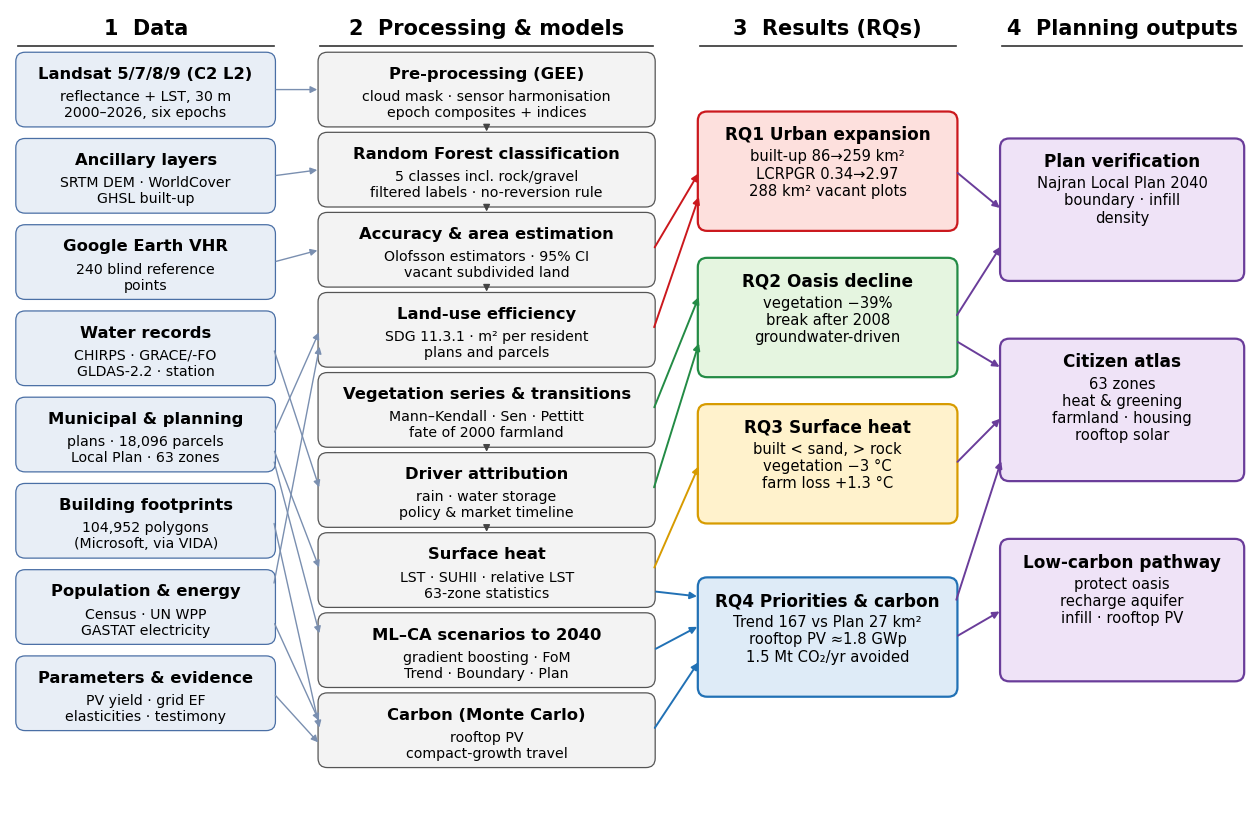

Here is the Python script that generated this plot: (Note: this script raises an exception after producing the figure.)
"""Workflow flowchart for the Najran low-carbon paper (vector PDF + PNG)."""
import matplotlib
matplotlib.use('Agg')
import matplotlib.pyplot as plt
from matplotlib.patches import FancyBboxPatch

plt.rcParams.update({'font.family': 'DejaVu Sans'})
fig, ax = plt.subplots(figsize=(16, 10.5))
ax.set_xlim(0, 160); ax.set_ylim(0, 105); ax.axis('off')

C = dict(data='#e8eef6', proc='#f3f3f3', rq1='#fde0dd', rq2='#e5f5e0', rq3='#fff2cc',
         rq4='#deebf7', out='#efe3f7')
EC = dict(rq1='#cb181d', rq2='#238b45', rq3='#d79b00', rq4='#2171b5', out='#6a3d9a')
B = {}

def box(key, x, y, w, h, text, fc, ec='#555555', fs=11.8, bold_first=True, lw=0.9):
    ax.add_patch(FancyBboxPatch((x, y), w, h, boxstyle='round,pad=0.25,rounding_size=1.2',
                                fc=fc, ec=ec, lw=lw))
    lines = text.split('\n')
    if bold_first:
        ax.text(x + w / 2, y + h - 1.6, lines[0], ha='center', va='top', fontsize=fs, weight='bold')
        if len(lines) > 1:
            ax.text(x + w / 2, y + h - 4.6, '\n'.join(lines[1:]), ha='center', va='top',
                    fontsize=fs - 1.6, linespacing=1.18)
    else:
        ax.text(x + w / 2, y + h / 2, text, ha='center', va='center', fontsize=fs)
    B[key] = (x, y, w, h)

def arrow(a, b, side_a='r', side_b='l', color='#666666', lw=1.0, ya=0.5, yb=0.5):
    xa, ya_, wa, ha = B[a]; xb, yb_, wb, hb = B[b]
    pa = (xa + wa, ya_ + ha * ya) if side_a == 'r' else (xa + wa / 2, ya_)
    pb = (xb, yb_ + hb * yb) if side_b == 'l' else (xb + wb / 2, yb_ + hb)
    ax.annotate('', xy=pb, xytext=pa, arrowprops=dict(arrowstyle='-|>', color=color, lw=lw,
                shrinkA=2, shrinkB=2, connectionstyle='arc3,rad=0'))

# column headers
for x, w, t in [(1, 33, '1  Data'), (40, 43, '2  Processing & models'),
                (89, 33, '3  Results (RQs)'), (128, 31, '4  Planning outputs')]:
    ax.text(x + w / 2, 102.5, t, ha='center', va='center', fontsize=15, weight='bold')
    ax.plot([x, x + w], [100.3, 100.3], color='#333333', lw=1.2)

# ---------------- 1 data
D = [('landsat', 'Landsat 5/7/8/9 (C2 L2)\nreflectance + LST, 30 m\n2000–2026, six epochs'),
     ('aux', 'Ancillary layers\nSRTM DEM · WorldCover\nGHSL built-up'),
     ('vhr', 'Google Earth VHR\n240 blind reference\npoints'),
     ('hydro', 'Water records\nCHIRPS · GRACE/-FO\nGLDAS-2.2 · station'),
     ('muni', 'Municipal & planning\nplans · 18,096 parcels\nLocal Plan · 63 zones'),
     ('bldg', 'Building footprints\n104,952 polygons\n(Microsoft, via VIDA)'),
     ('socio', 'Population & energy\nCensus · UN WPP\nGASTAT electricity'),
     ('param', 'Parameters & evidence\nPV yield · grid EF\nelasticities · testimony')]
y = 90.0
for k, t in D:
    box(k, 1, y, 33, 9.2, t, C['data'], ec='#4a6fa5')
    y -= 9.2 + 2.0

# ---------------- 2 processing
P = [('pre', 'Pre-processing (GEE)\ncloud mask · sensor harmonisation\nepoch composites + indices', 9.8),
     ('rf', 'Random Forest classification\n5 classes incl. rock/gravel\nfiltered labels · no-reversion rule', 9.8),
     ('acc', 'Accuracy & area estimation\nOlofsson estimators · 95% CI\nvacant subdivided land', 9.8),
     ('sdg', 'Land-use efficiency\nSDG 11.3.1 · m² per resident\nplans and parcels', 9.8),
     ('ndvi', 'Vegetation series & transitions\nMann–Kendall · Sen · Pettitt\nfate of 2000 farmland', 9.8),
     ('drv', 'Driver attribution\nrain · water storage\npolicy & market timeline', 8.6),
     ('lst', 'Surface heat\nLST · SUHII · relative LST\n63-zone statistics', 8.6),
     ('mlca', 'ML–CA scenarios to 2040\ngradient boosting · FoM\nTrend · Boundary · Plan', 9.8),
     ('mc', 'Carbon (Monte Carlo)\nrooftop PV\ncompact-growth travel', 8.6)]
y = 90.0
for k, t, h in P:
    box(k, 40, y, 43, 9.2, t, C['proc'])
    y -= 9.2 + 1.2

# ---------------- 3 results
R = [('rq1', 'RQ1 Urban expansion\nbuilt-up 86→259 km²\nLCRPGR 0.34→2.97\n288 km² vacant plots', 'rq1', 76.5),
     ('rq2', 'RQ2 Oasis decline\nvegetation −39%\nbreak after 2008\ngroundwater-driven', 'rq2', 57.5),
     ('rq3', 'RQ3 Surface heat\nbuilt < sand, > rock\nvegetation −3 °C\nfarm loss +1.3 °C', 'rq3', 38.5),
     ('rq4', 'RQ4 Priorities & carbon\nTrend 167 vs Plan 27 km²\nrooftop PV ≈1.8 GWp\n1.5 Mt CO₂/yr avoided', 'rq4', 16.0)]
for k, t, c, y in R:
    box(k, 89, y, 33, 15, t, C[c], ec=EC[c], lw=1.6, fs=12.2)

# ---------------- 4 outputs
O = [('o1', 'Plan verification\nNajran Local Plan 2040\nboundary · infill\ndensity', 70),
     ('o2', 'Citizen atlas\n63 zones\nheat & greening\nfarmland · housing\nrooftop solar', 44),
     ('o3', 'Low-carbon pathway\nprotect oasis\nrecharge aquifer\ninfill · rooftop PV', 18)]
for k, t, y in O:
    box(k, 128, y, 31, 18, t, C['out'], ec=EC['out'], lw=1.6, fs=12.2)

# ---------------- arrows: data -> processing
g = '#7a8fb0'
arrow('landsat', 'pre', color=g); arrow('aux', 'rf', color=g); arrow('vhr', 'acc', color=g)
arrow('hydro', 'drv', color=g); arrow('muni', 'sdg', color=g); arrow('muni', 'lst', color=g, ya=0.3)
arrow('bldg', 'mc', color=g); arrow('socio', 'sdg', color=g, ya=0.8, yb=0.3); arrow('socio', 'mc', color=g, ya=0.3, yb=0.6)
arrow('param', 'mc', color=g, yb=0.3); arrow('muni', 'mlca', color=g, ya=0.15, yb=0.7)
# processing chain (vertical)
for a, b in [('pre', 'rf'), ('rf', 'acc'), ('acc', 'sdg'), ('ndvi', 'drv'), ('drv', 'lst')]:
    arrow(a, b, side_a='b', side_b='t', color='#444444')
# processing -> results
arrow('acc', 'rq1', color=EC['rq1'], lw=1.4); arrow('sdg', 'rq1', color=EC['rq1'], lw=1.4, yb=0.3)
arrow('ndvi', 'rq2', color=EC['rq2'], lw=1.4, yb=0.7); arrow('drv', 'rq2', color=EC['rq2'], lw=1.4, yb=0.3)
arrow('lst', 'rq3', color=EC['rq3'], lw=1.4)
arrow('lst', 'rq4', color=EC['rq4'], lw=1.4, ya=0.2, yb=0.85)
arrow('mlca', 'rq4', color=EC['rq4'], lw=1.4, yb=0.6); arrow('mc', 'rq4', color=EC['rq4'], lw=1.4, yb=0.3)
# results -> outputs
arrow('rq1', 'o1', color=EC['out'], lw=1.4); arrow('rq2', 'o1', color=EC['out'], lw=1.4, yb=0.25)
arrow('rq2', 'o2', color=EC['out'], lw=1.4, ya=0.3, yb=0.8); arrow('rq3', 'o2', color=EC['out'], lw=1.4, yb=0.45)
arrow('rq4', 'o2', color=EC['out'], lw=1.4, ya=0.8, yb=0.15); arrow('rq4', 'o3', color=EC['out'], lw=1.4)


for ext in ['pdf', 'png']:
    fig.savefig(f'/home/claude/najran_paper/figures/fig_workflow.{ext}', dpi=300, bbox_inches='tight')
